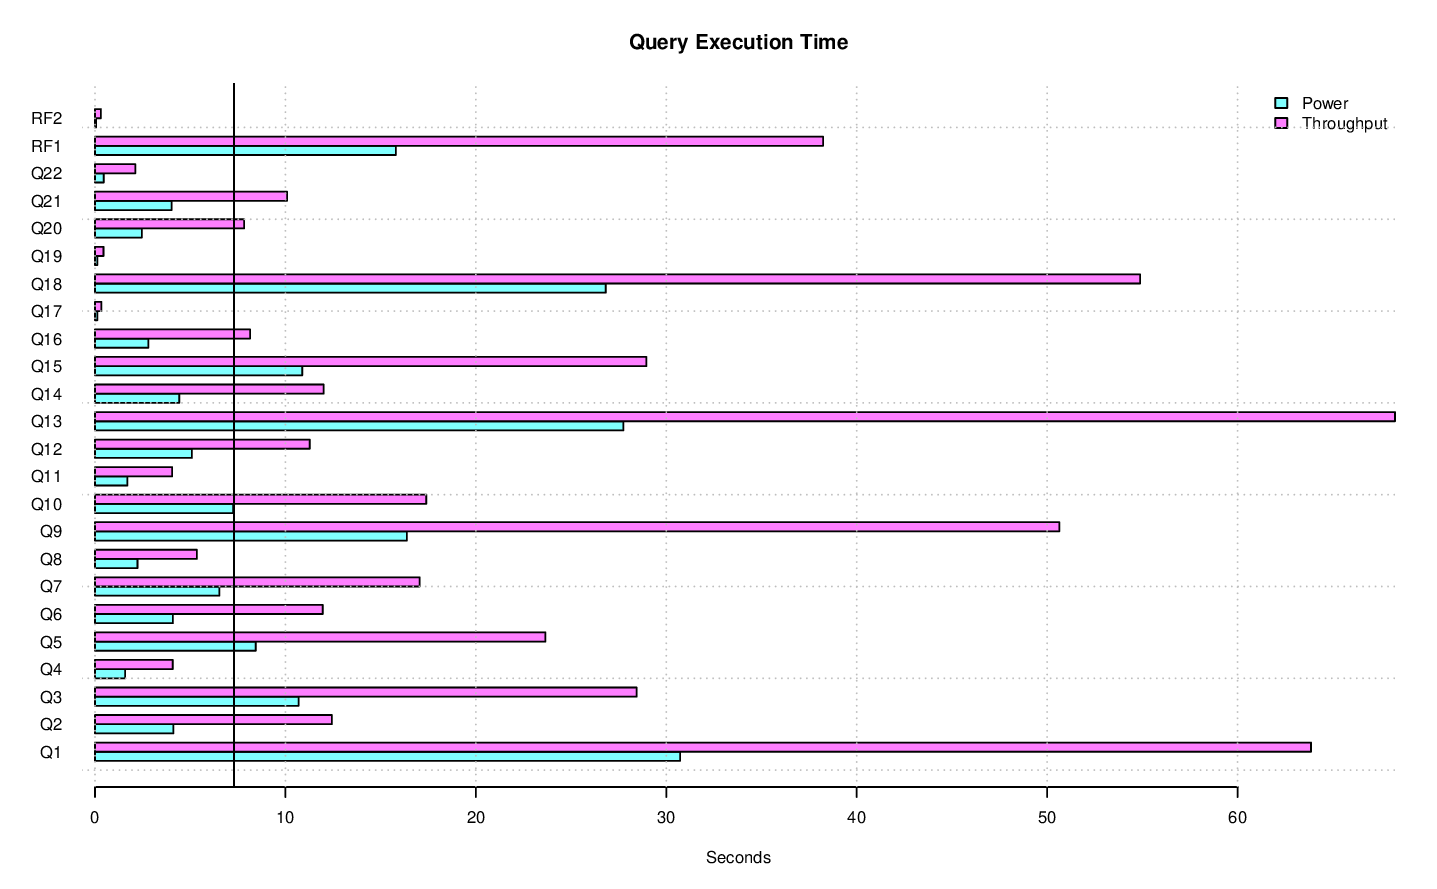

Data behind this chart, as committed beside it:
task_name, s_time, e_time, diff_time, seconds
LOAD, 2022-05-26 01:04:01.507083, 2022-05-26 01:12:08.804521, 00:08:07.297438, 487.3
PERF.POWER.RF1, 2022-05-26 01:12:13.073267, 2022-05-26 01:12:28.869797, 00:00:15.79653, 15.8
PERF.POWER.Q14, 2022-05-26 01:12:28.882719, 2022-05-26 01:12:33.308252, 00:00:04.425533, 4.426
PERF.POWER.Q2, 2022-05-26 01:12:33.323541, 2022-05-26 01:12:37.438808, 00:00:04.115267, 4.115
PERF.POWER.Q9, 2022-05-26 01:12:37.530871, 2022-05-26 01:12:53.908981, 00:00:16.37811, 16.38
PERF.POWER.Q20, 2022-05-26 01:12:56.632657, 2022-05-26 01:12:59.089778, 00:00:02.457121, 2.457
PERF.POWER.Q6, 2022-05-26 01:12:59.106499, 2022-05-26 01:13:03.200289, 00:00:04.09379, 4.094
PERF.POWER.Q17, 2022-05-26 01:13:03.223286, 2022-05-26 01:13:03.345613, 00:00:00.122327, 0.1223
PERF.POWER.Q18, 2022-05-26 01:13:03.36673, 2022-05-26 01:13:30.187529, 00:00:26.820799, 26.82
PERF.POWER.Q8, 2022-05-26 01:13:30.209124, 2022-05-26 01:13:32.442173, 00:00:02.233049, 2.233
PERF.POWER.Q21, 2022-05-26 01:13:33.545719, 2022-05-26 01:13:37.570751, 00:00:04.025032, 4.025
PERF.POWER.Q13, 2022-05-26 01:13:39.022505, 2022-05-26 01:14:06.766899, 00:00:27.744394, 27.74
PERF.POWER.Q3, 2022-05-26 01:14:06.789372, 2022-05-26 01:14:17.478124, 00:00:10.688752, 10.69
PERF.POWER.Q22, 2022-05-26 01:14:17.497908, 2022-05-26 01:14:17.958293, 00:00:00.460385, 0.4604
PERF.POWER.Q16, 2022-05-26 01:14:17.980322, 2022-05-26 01:14:20.778934, 00:00:02.798612, 2.799
PERF.POWER.Q4, 2022-05-26 01:14:20.799088, 2022-05-26 01:14:22.37635, 00:00:01.577262, 1.577
PERF.POWER.Q11, 2022-05-26 01:14:22.39984, 2022-05-26 01:14:24.104273, 00:00:01.704433, 1.704
PERF.POWER.Q15, 2022-05-26 01:14:24.124447, 2022-05-26 01:14:35.006485, 00:00:10.882038, 10.88
PERF.POWER.Q1, 2022-05-26 01:14:35.017508, 2022-05-26 01:15:05.74023, 00:00:30.722722, 30.72
PERF.POWER.Q10, 2022-05-26 01:15:05.763178, 2022-05-26 01:15:13.012237, 00:00:07.249059, 7.249
PERF.POWER.Q19, 2022-05-26 01:15:15.147003, 2022-05-26 01:15:15.267458, 00:00:00.120455, 0.1205
PERF.POWER.Q5, 2022-05-26 01:15:15.278091, 2022-05-26 01:15:23.720904, 00:00:08.442813, 8.443
PERF.POWER.Q7, 2022-05-26 01:15:23.809904, 2022-05-26 01:15:30.342595, 00:00:06.532691, 6.533
PERF.POWER.Q12, 2022-05-26 01:15:30.357439, 2022-05-26 01:15:35.441057, 00:00:05.083618, 5.084
PERF.POWER.RF2, 2022-05-26 01:15:36.811182, 2022-05-26 01:15:36.866474, 00:00:00.055292, 0.05529
PERF.POWER, 2022-05-26 01:12:13.05448, 2022-05-26 01:15:36.878472, 00:03:23.823992, 203.8
PERF.THRUPUT.QS3.Q8, 2022-05-26 01:15:39.218906, 2022-05-26 01:15:44.802656, 00:00:05.58375, 5.584
PERF.THRUPUT.QS2.Q6, 2022-05-26 01:15:39.229923, 2022-05-26 01:15:50.503014, 00:00:11.273091, 11.27
PERF.THRUPUT.QS2.Q17, 2022-05-26 01:15:50.567251, 2022-05-26 01:15:50.884568, 00:00:00.317317, 0.3173
PERF.THRUPUT.QS1.Q21, 2022-05-26 01:15:39.231139, 2022-05-26 01:15:52.610037, 00:00:13.378898, 13.38
PERF.THRUPUT.QS2.Q14, 2022-05-26 01:15:50.917834, 2022-05-26 01:16:04.229432, 00:00:13.311598, 13.31
PERF.THRUPUT.QS3.Q5, 2022-05-26 01:15:44.862727, 2022-05-26 01:16:08.826379, 00:00:23.963652, 23.96
PERF.THRUPUT.QS2.Q16, 2022-05-26 01:16:04.348839, 2022-05-26 01:16:13.220908, 00:00:08.872069, 8.872
PERF.THRUPUT.QS2.Q19, 2022-05-26 01:16:13.276776, 2022-05-26 01:16:13.889103, 00:00:00.612327, 0.6123
PERF.THRUPUT.QS3.Q4, 2022-05-26 01:16:08.89822, 2022-05-26 01:16:14.005121, 00:00:05.106901, 5.107
PERF.THRUPUT.RFST1.RF1, 2022-05-26 01:15:38.962473, 2022-05-26 01:16:15.62883, 00:00:36.666357, 36.67
PERF.THRUPUT.RFST1.RF2, 2022-05-26 01:16:15.655064, 2022-05-26 01:16:15.978573, 00:00:00.323509, 0.3235
PERF.THRUPUT.RFST1, 2022-05-26 01:15:38.946935, 2022-05-26 01:16:16.035589, 00:00:37.088654, 37.09
PERF.THRUPUT.QS1.Q3, 2022-05-26 01:15:52.715718, 2022-05-26 01:16:18.837673, 00:00:26.121955, 26.12
PERF.THRUPUT.QS3.Q6, 2022-05-26 01:16:14.115574, 2022-05-26 01:16:27.377937, 00:00:13.262363, 13.26
PERF.THRUPUT.QS3.Q17, 2022-05-26 01:16:27.431279, 2022-05-26 01:16:27.807321, 00:00:00.376042, 0.376
PERF.THRUPUT.QS2.Q10, 2022-05-26 01:16:13.931983, 2022-05-26 01:16:36.831478, 00:00:22.899495, 22.9
PERF.THRUPUT.QS3.Q7, 2022-05-26 01:16:27.920099, 2022-05-26 01:16:46.248232, 00:00:18.328133, 18.33
PERF.THRUPUT.RFST2.RF1, 2022-05-26 01:16:16.170713, 2022-05-26 01:16:54.491124, 00:00:38.320411, 38.32
PERF.THRUPUT.RFST2.RF2, 2022-05-26 01:16:54.583343, 2022-05-26 01:16:54.901494, 00:00:00.318151, 0.3182
PERF.THRUPUT.RFST2, 2022-05-26 01:16:16.096536, 2022-05-26 01:16:54.961996, 00:00:38.86546, 38.87
PERF.THRUPUT.QS1.Q18, 2022-05-26 01:16:18.910087, 2022-05-26 01:17:29.02036, 00:01:10.110273, 70.11
PERF.THRUPUT.RFST3.RF1, 2022-05-26 01:16:55.091036, 2022-05-26 01:17:34.800557, 00:00:39.709521, 39.71
PERF.THRUPUT.RFST3.RF2, 2022-05-26 01:17:34.882027, 2022-05-26 01:17:35.158793, 00:00:00.276766, 0.2768
PERF.THRUPUT.RFST3, 2022-05-26 01:16:55.036926, 2022-05-26 01:17:35.206073, 00:00:40.169147, 40.17
PERF.THRUPUT.QS2.Q9, 2022-05-26 01:16:36.928989, 2022-05-26 01:17:44.937112, 00:01:08.008123, 68.01
PERF.THRUPUT.QS1.Q5, 2022-05-26 01:17:29.085213, 2022-05-26 01:17:55.702659, 00:00:26.617446, 26.62
PERF.THRUPUT.QS3.Q1, 2022-05-26 01:16:46.286159, 2022-05-26 01:17:56.591361, 00:01:10.305202, 70.31
PERF.THRUPUT.QS2.Q2, 2022-05-26 01:17:45.092398, 2022-05-26 01:18:00.71135, 00:00:15.618952, 15.62
PERF.THRUPUT.QS1.Q11, 2022-05-26 01:17:57.026425, 2022-05-26 01:18:01.384788, 00:00:04.358363, 4.358
PERF.THRUPUT.QS1.Q7, 2022-05-26 01:18:01.467841, 2022-05-26 01:18:19.494528, 00:00:18.026687, 18.03
PERF.THRUPUT.QS1.Q6, 2022-05-26 01:18:20.74872, 2022-05-26 01:18:32.090222, 00:00:11.341502, 11.34
PERF.THRUPUT.QS2.Q15, 2022-05-26 01:18:00.749122, 2022-05-26 01:18:34.171305, 00:00:33.422183, 33.42
PERF.THRUPUT.QS2.Q8, 2022-05-26 01:18:34.192038, 2022-05-26 01:18:38.713342, 00:00:04.521304, 4.521
PERF.THRUPUT.QS1.Q20, 2022-05-26 01:18:32.139105, 2022-05-26 01:18:39.752765, 00:00:07.61366, 7.614
... 45 more rows
